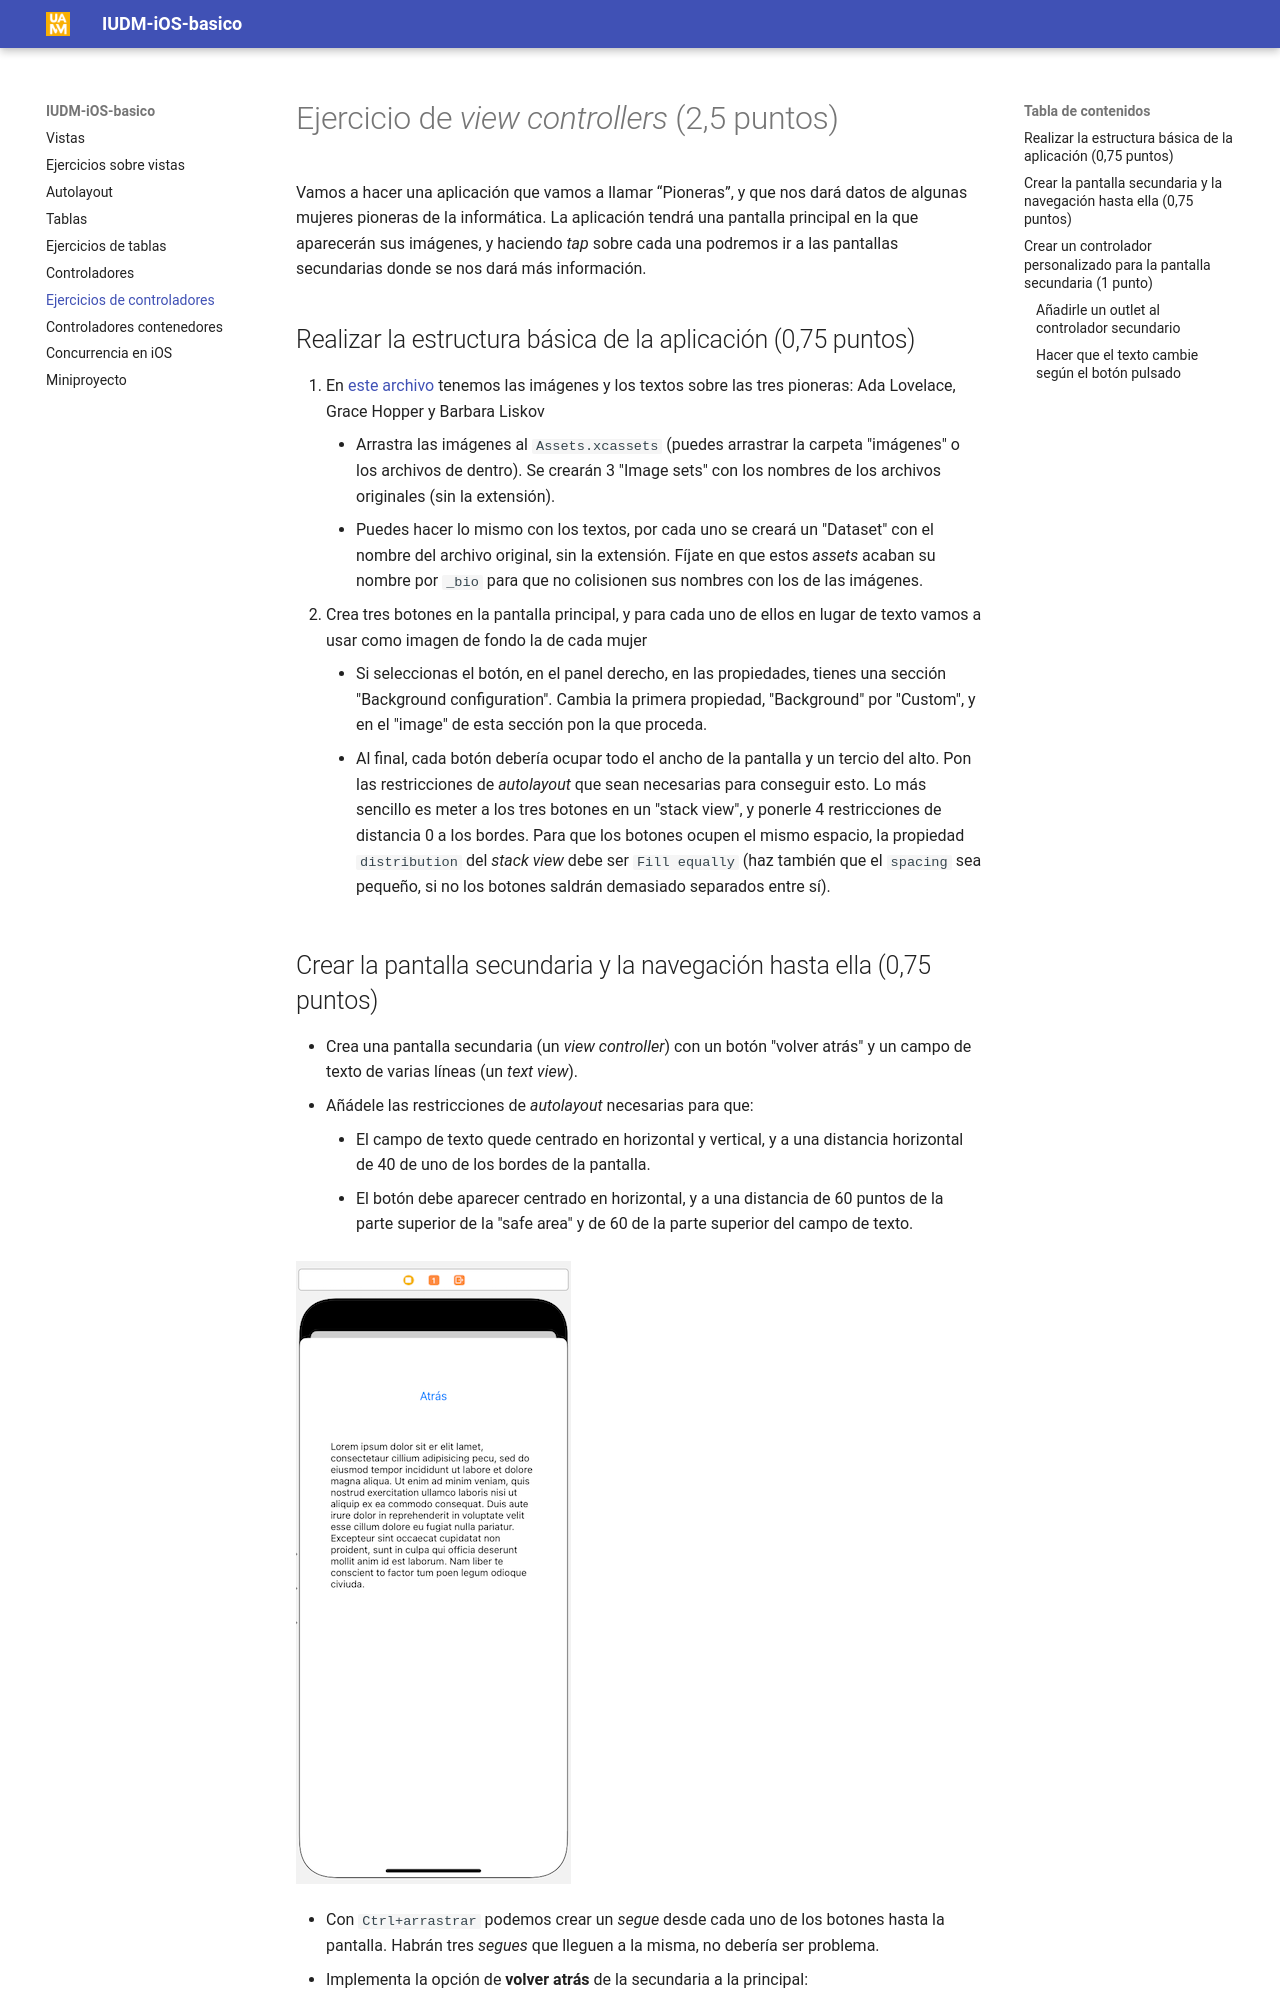

repository: ottocol/UI · page: 1_controllers/ejercicios/index.html · generator: mkdocs

# Ejercicio de *view controllers* (2,5 puntos)

Vamos a hacer una aplicación que vamos a llamar “Pioneras”, y que nos dará datos de algunas mujeres pioneras de la informática. La aplicación tendrá una pantalla principal en la que aparecerán sus imágenes, y haciendo *tap* sobre cada una podremos ir a las pantallas secundarias donde se nos dará más información.

## Realizar la estructura básica de la aplicación (0,75 puntos)

1. En [este archivo](https://github.com/ottocol/UI/raw/master/material/assets_pioneras.zip) tenemos las imágenes y los textos sobre las tres pioneras: Ada Lovelace, Grace Hopper y Barbara Liskov
    - Arrastra las imágenes al `Assets.xcassets` (puedes arrastrar la carpeta "imágenes" o los archivos de dentro). Se crearán 3 "Image sets" con los nombres de los archivos originales (sin la extensión).
    - Puedes hacer lo mismo con los textos, por cada uno se creará un "Dataset" con el nombre del archivo original, sin la extensión. Fíjate en que estos *assets* acaban su nombre por `_bio` para que no colisionen sus nombres con los de las imágenes.
2. Crea tres botones en la pantalla principal, y para cada uno de ellos en lugar de texto vamos a usar como imagen de fondo la de cada mujer 
    - Si seleccionas el botón, en el panel derecho, en las propiedades, tienes una sección "Background configuration". Cambia la primera propiedad, "Background" por "Custom", y en el "image" de esta sección pon la que proceda. 
    - Al final, cada botón debería ocupar todo el ancho de la pantalla y un tercio del alto. Pon las restricciones de *autolayout* que sean necesarias para conseguir esto. Lo más sencillo es meter a los tres botones en un "stack view", y ponerle 4 restricciones de distancia 0 a los bordes. Para que los botones ocupen el mismo espacio, la propiedad `distribution` del *stack view* debe ser `Fill equally` (haz también que el `spacing` sea pequeño, si no los botones saldrán demasiado separados entre sí).
